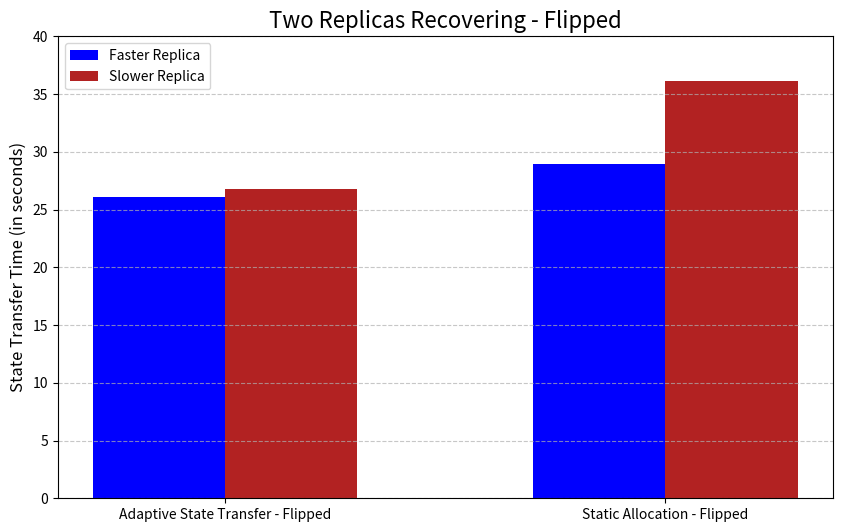

Reproduce this figure in Python. (Note: this script raises an exception after producing the figure.)
import os
import sys
import matplotlib.pyplot as plt
import numpy as np
from scipy.interpolate import interp1d

data_size_in_bits = 16777216000

def read_from_txt_to_array(file_path):

    numbers = []
    
    try:
        with open(file_path, 'r') as file:
            for line in file:
                parts = line.split(' ')
                
                number = data_size_in_bits / float(parts[2].strip()) / 1000000
                # number = float(parts[2].strip())
                numbers.append(number)
    except FileNotFoundError:
        print("The specified file does not exist.")
    except Exception as e:
        print(f"An error occurred: {e}")

    return numbers


# TODO: CHANGE THIS STUPID THING by changing the txt files to something at least more uniform, if not unifrom
def read_from_txt_to_array_2(file_path):

    numbers = []
    
    try:
        with open(file_path, 'r') as file:
            for line in file:
                parts = line.split(' ')
                
                number = data_size_in_bits / float(parts[0].strip()) / 1000000
                # number = float(parts[0].strip())
                numbers.append(number)
    except FileNotFoundError:
        print("The specified file does not exist.")
    except Exception as e:
        print(f"An error occurred: {e}")

    return numbers


def data_to_graph(file_path1, file_path2, file_path3):

    theoretical_max_throughput = 1000
    theoretical_minimum_time = 16.777216
    #Average of scenario_1.txt file from aws_results_3
    # practical_minimum_time = 17.4174744049
    practical_max_throughput = read_from_txt_to_array(file_path3)

    data_new_algo = read_from_txt_to_array(file_path1)
    data_static_allocation = read_from_txt_to_array_2(file_path2)

    # Specific values for horizontal lines
    y_line1 = theoretical_max_throughput
    # y_line2 = practical_minimum_time


    # x = np.arange(len(data_new_algo))  # Original x values
    # interp_func = interp1d(x, data_new_algo, kind='cubic')  # Cubic interpolation
    # x_new = np.linspace(0, len(data_new_algo) - 1, 68)    # New x values for smooth curve
    # data_new_algo_smooth = interp_func(x_new)


    # Create the line graph
    plt.figure(figsize=(10, 6))
    plt.plot(data_new_algo, label="Version of New Algorithm", marker='o', linestyle='-', color='blue')
    plt.plot(data_static_allocation, label="Static Allocation", marker='o',linestyle='-', color='orange')
    plt.plot(practical_max_throughput, label="Practical Maximum", marker='o',linestyle='-', color='purple')

    # Add horizontal lines
    plt.axhline(y=y_line1, color='green', linestyle='--', label=f'Theoretical Maximum')
    # plt.axhline(y=y_line2, color='green', linestyle='--', label=f'Practical Minimum')

    # Add labels, title, and legend
    plt.title("Kernel-based BW Allocation AST vs Static Allocation of BW", fontsize=16)
    plt.xlabel("Time", fontsize=12)
    plt.ylabel("Throughput (in Mbps)", fontsize=12)
    plt.legend(loc='center left', bbox_to_anchor=(1, 0.5), fontsize=17)
    plt.tight_layout(pad=3)
    plt.grid(True, linestyle='--', alpha=0.7)

    plt.savefig('result_graphs/graph_just_for_legend.png')

    # Display the graph
    plt.show()

def data_to_graph_scenario_3(file_path1, file_path2):

    data_receiver_1 = read_from_txt_to_array(file_path1)
    data_receiver_2 = read_from_txt_to_array(file_path2)

    # x = np.arange(len(data_new_algo))  # Original x values
    # interp_func = interp1d(x, data_new_algo, kind='cubic')  # Cubic interpolation
    # x_new = np.linspace(0, len(data_new_algo) - 1, 68)    # New x values for smooth curve
    # data_new_algo_smooth = interp_func(x_new)

    # Create the line graph
    plt.figure(figsize=(10, 6))
    plt.plot(data_receiver_1, label="Faster Replica", marker='o', linestyle='-', color='blue')
    plt.plot(data_receiver_2, label="Slower Replica", marker='o', linestyle='-', color='firebrick')
    # plt.plot(data_static_allocation, label="Static Allocation", marker='o',linestyle='-', color='orange')

    # Add labels, title, and legend
    plt.title("Evolution of Two Replicas Recovering - Flipped", fontsize=16)
    plt.xlabel("Time", fontsize=12)
    plt.ylabel("Throughput (in Mbps)", fontsize=12)
    plt.legend(loc='lower right')
    # plt.legend(loc='center')
    # plt.legend(loc='center left', bbox_to_anchor=(1, 0.5), fontsize=17)
    # plt.tight_layout(pad=3)
    plt.grid(True, linestyle='--', alpha=0.7)

    plt.savefig('result_graphs/new_algo_scenario_3_flipped.png')

    # Display the graph
    plt.show()


def generate_bar_plot(title="Bar Plot", y_label="State Transfer Time (in seconds)", colors=None):

    # Values for first bar plot
    #       Old:       26.91         33.6
    # values = [25.12, 25.77, 28.78, 32]

    # Values from the final, better version of the algo with the sliding window
    # values = [20.59, 20.81, 21.86, 28.78]

    # Values for second bar plot; averages from aws_results_4 and aws_results_3 in order: scenario_1_new_algo.txt, scenario_1_new_algo_new_version.txt, scenario_1.txt, scenario_1_new_algo_htb_prio.txt
    values = [18.36, 18.37, 18.31, 17.43]

    labels = ["Uniform BW Alloc", "Proportional BW Alloc", "Kernel-based BW Alloc", "Static Allocation"]

    if len(values) != 4 or len(labels) != 4:
        raise ValueError("The 'values' and 'labels' lists must each contain exactly 4 elements.")

    # Default colors if none provided
    if colors is None:
        colors = ['blue', 'blue', 'blue', 'orange']

    # Create the bar plot
    plt.figure(figsize=(8, 6))
    plt.bar(labels, values, color=colors, width=0.4)

    # Add labels and title
    plt.title(title, fontsize=16)
    plt.ylabel(y_label, fontsize=12)
    plt.xlabel("Algorithm Version", fontsize=12)
    plt.grid(axis='y', linestyle='--', alpha=0.7)

    plt.savefig('result_graphs/solutions_comparison_bar_plot_no_noisy.png')

    # Display the plot
    plt.show()


# data_to_graph(sys.argv[1], sys.argv[2], sys.argv[3])
# data_to_graph_scenario_3(sys.argv[1], sys.argv[2])
# generate_bar_plot("AST Performance during 2GB State Transfer")

def generate_grouped_bar_plot(values, labels, group_labels, title="Grouped Bar Plot", y_label="Values", colors=None):

    # Default colors if none provided
    if colors is None:
        colors = ['blue', 'firebrick']

    # Bar positions
    n_groups = len(values)
    bar_width = 0.3
    index = np.arange(n_groups)

    # Separate values for the two bars in each group
    bar1 = [pair[0] for pair in values]
    bar2 = [pair[1] for pair in values]

    # Create the bar plot
    plt.figure(figsize=(10, 6))
    plt.bar(index, bar1, bar_width, label=labels[0], color=colors[0])
    plt.bar(index + bar_width, bar2, bar_width, label=labels[1], color=colors[1])

    # Add labels and title
    plt.title(title, fontsize=16)
    plt.ylabel(y_label, fontsize=12)
    plt.xticks(index + bar_width / 2, group_labels)
    plt.legend(loc='upper left') 
    plt.grid(axis='y', linestyle='--', alpha=0.7)
    plt.ylim(0, 40)

    plt.savefig('result_graphs/scenario_3_bar_plot_flipped.png')

    # Display the plot
    plt.show()


# Average from scenario_3_new_algo_receiver_1.txt : 28.55           new: 25.43      better results version: 25.75
# Average from scenario_3_new_algo_receiver_1_flipped.txt : 28.9    new: 25.33      better results version: 26.07
# Average from scenario_3_new_algo_receiver_2.txt : 28.48           new: 26.98      better results version: 26.22
# Average from scenario_3_new_algo_receiver_2_flipped.txt : 28.95   new: 27.02      better results version: 26.77
# Average from scenario_3_htb_static_allocation_receiver_1.txt : 25.63
# Average from scenario_3_htb_static_allocation_receiver_1_flipped.txt : 28.92
# Average from scenario_3_htb_static_allocation_receiver_2.txt : 32.8
# Average from scenario_3_htb_static_allocation_receiver_2_flipped.txt : 36.16

# The regular case
# values = [[25.75, 26.22], [25.63, 32.8]]
# group_labels = ["Adaptive State Transfer", "Static Allocation"]

# The flipped case
values = [[26.07, 26.77], [28.92, 36.16]]
group_labels = ["Adaptive State Transfer - Flipped", "Static Allocation - Flipped"]

labels = ["Faster Replica", "Slower Replica"]
generate_grouped_bar_plot(values, labels, group_labels, title="Two Replicas Recovering - Flipped", y_label="State Transfer Time (in seconds)")
